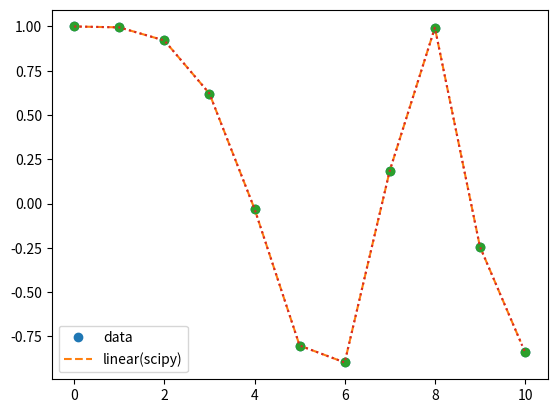

Write Python code to recreate this figure.
#==================================================================
#----------------------    Linear method    -----------------------
#==================================================================
# linear interpolation is a method of curve fitting using linear 
# polynomials to construct new data points within the range of a 
# discrete set of known data points.
#==================================================================
# Pattern 1 : Basic implementation in Python
#==================================================================

import numpy as np
import matplotlib.pyplot as plt

def get_linear_interpolate_function(smpx, smpy):
    
    smpxy = zip(smpx, smpy)
    smpxy = sorted(smpxy, key=lambda t: t[0])
    smpxy = list(smpxy)
    
    def interpolate(intrx):
        if (intrx < smpxy[0][0]) | (intrx > smpxy[-1][0]):
            print("Interpolation point is not within sample point range.")
            return
        
        for idx in range(len(smpxy)):
            if intrx < smpxy[idx][0]:
                return smpxy[idx - 1][1] + (smpxy[idx][1] - smpxy[idx - 1][1]) * ((intrx - smpxy[idx - 1][0]) / (smpxy[idx][0] - smpxy[idx - 1][0]))
            
    return interpolate

x = np.linspace(0, 10, num=11, endpoint=True)
y = np.cos(-x**2 / 10.0)
f = get_linear_interpolate_function(x, y)

intrx = np.linspace(0, 10, num=101, endpoint=True)

plt.plot(x, y, 'o', intrx, [f(xi) for xi in intrx], '--')
plt.legend(['data', 'linear'], loc='best')
plt.savefig("Linear_by_Basic.png", dpi=300)
plt.show()

#==================================================================
# Pattern 2 : Linear method using Scipy's API
#==================================================================

from scipy.interpolate import interp1d

x = np.linspace(0, 10, num=11, endpoint=True)
y = np.cos(-x**2 / 10.0)

f = interp1d(x, y, kind='linear')

intrx = np.linspace(0, 10, num=101, endpoint=True)

plt.plot(x, y, 'o', intrx, f(intrx), ':')
plt.legend(['data', 'linear(scipy)'], loc='best')
plt.savefig("Linear_by_scipy.png", dpi=300)
plt.show()
